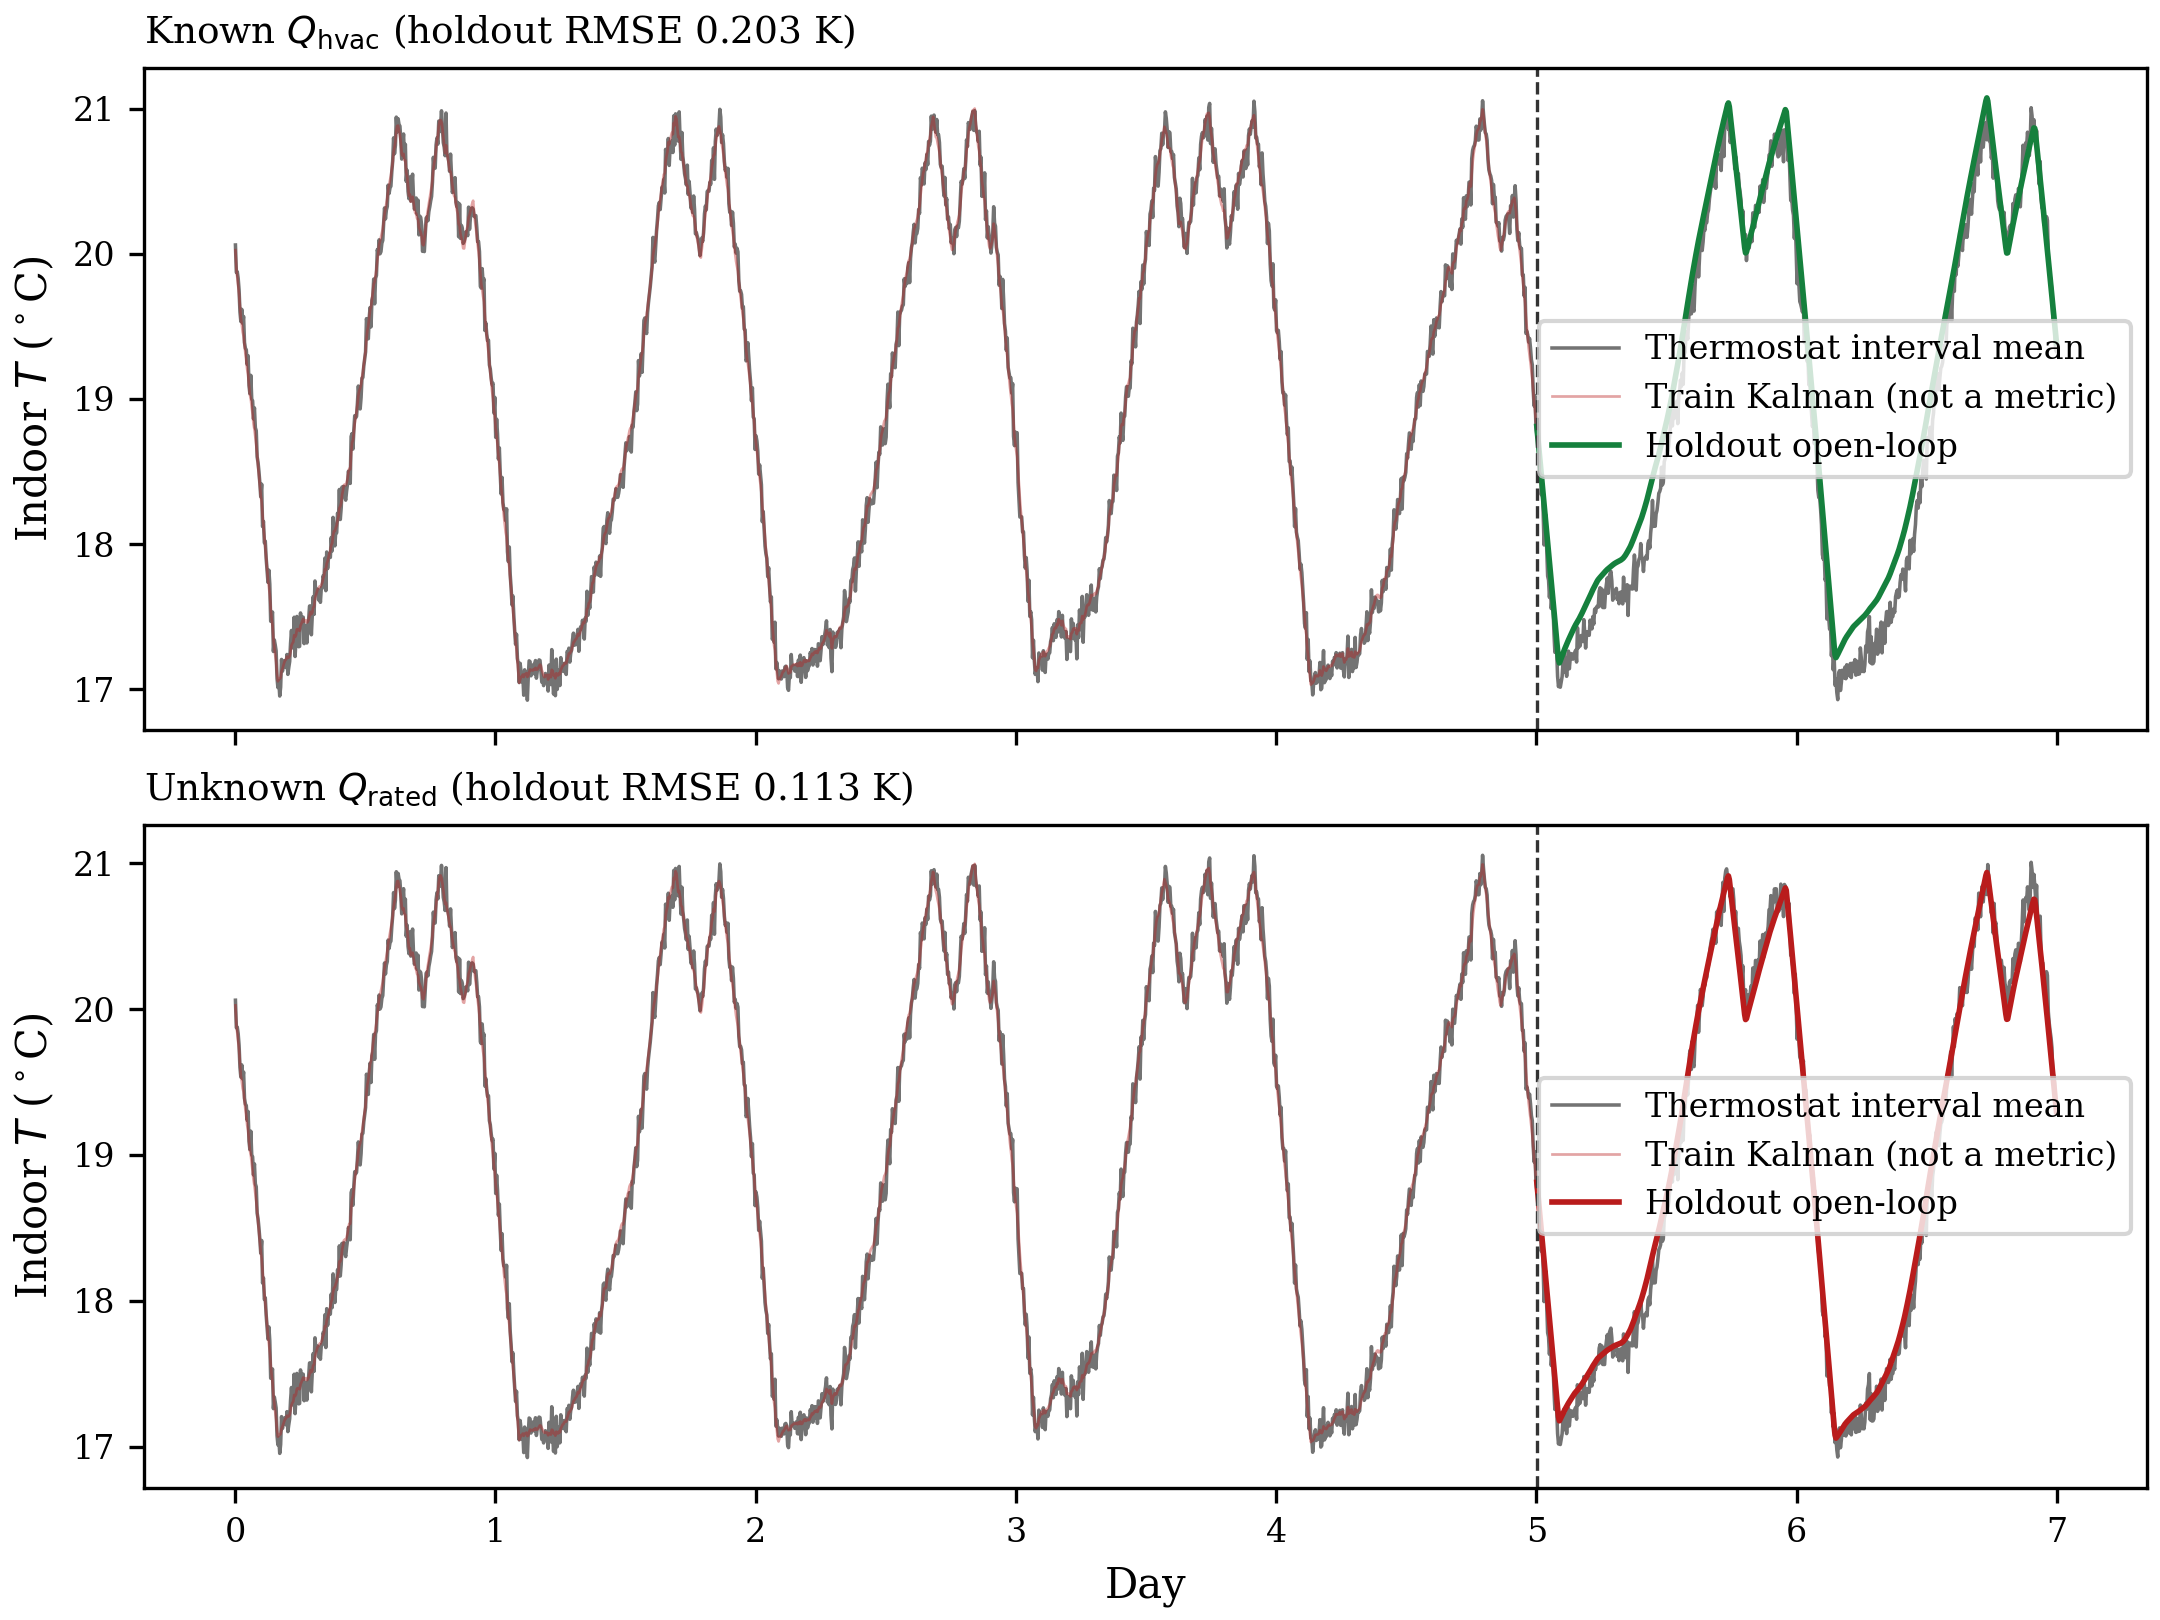

Data behind this chart, as committed beside it:
day, t_in_c, known_holdout_open_loop, unknown_holdout_open_loop
1.388889155350625515e-03, 2.006091690063476562e+01, nan, nan
4.861111287027597427e-03, 1.987195968627929688e+01, nan, nan
8.333334699273109436e-03, 1.987655258178710938e+01, nan, nan
1.180555671453475952e-02, 1.983158493041992188e+01, nan, nan
1.527777966111898422e-02, 1.975225067138671875e+01, nan, nan
1.875000074505805969e-02, 1.959916305541992188e+01, nan, nan
2.222222089767456055e-02, 1.953375816345214844e+01, nan, nan
2.569444663822650909e-02, 1.961721992492675781e+01, nan, nan
2.916666865348815918e-02, 1.952086830139160156e+01, nan, nan
3.263889253139495850e-02, 1.956864929199218750e+01, nan, nan
3.611111268401145935e-02, 1.938896369934082031e+01, nan, nan
3.958333656191825867e-02, 1.934835433959960938e+01, nan, nan
4.305556043982505798e-02, 1.933859443664550781e+01, nan, nan
4.652777686715126038e-02, 1.923784828186035156e+01, nan, nan
5.000000074505805969e-02, 1.929764175415039062e+01, nan, nan
5.347222462296485901e-02, 1.909358215332031250e+01, nan, nan
5.694444477558135986e-02, 1.903638839721679688e+01, nan, nan
6.041667237877845764e-02, 1.916245460510253906e+01, nan, nan
6.388889253139495850e-02, 1.900011634826660156e+01, nan, nan
6.736111640930175781e-02, 1.898704338073730469e+01, nan, nan
7.083333283662796021e-02, 1.886253166198730469e+01, nan, nan
7.430555671453475952e-02, 1.893865585327148438e+01, nan, nan
7.777778059244155884e-02, 1.880176353454589844e+01, nan, nan
8.125000447034835815e-02, 1.878143692016601562e+01, nan, nan
8.472222834825515747e-02, 1.860122680664062500e+01, nan, nan
8.819445222616195679e-02, 1.856317138671875000e+01, nan, nan
9.166666865348815918e-02, 1.849924659729003906e+01, nan, nan
9.513889998197555542e-02, 1.842065620422363281e+01, nan, nan
9.861111640930175781e-02, 1.832579421997070312e+01, nan, nan
1.020833328366279602e-01, 1.841285514831542969e+01, nan, nan
1.055555641651153564e-01, 1.812137794494628906e+01, nan, nan
1.090277805924415588e-01, 1.815640640258789062e+01, nan, nan
1.125000044703483582e-01, 1.800844955444335938e+01, nan, nan
1.159722283482551575e-01, 1.802064895629882812e+01, nan, nan
1.194444522261619568e-01, 1.790126037597656250e+01, nan, nan
1.229166761040687561e-01, 1.782299232482910156e+01, nan, nan
1.263888925313949585e-01, 1.773643112182617188e+01, nan, nan
1.298611164093017578e-01, 1.782012939453125000e+01, nan, nan
1.333333551883697510e-01, 1.772373390197753906e+01, nan, nan
1.368055641651153564e-01, 1.746827888488769531e+01, nan, nan
1.402777880430221558e-01, 1.749557685852050781e+01, nan, nan
1.437500268220901489e-01, 1.753176116943359375e+01, nan, nan
1.472222357988357544e-01, 1.726019477844238281e+01, nan, nan
1.506944447755813599e-01, 1.734010887145996094e+01, nan, nan
1.541666835546493530e-01, 1.730532455444335938e+01, nan, nan
1.576388925313949585e-01, 1.726410865783691406e+01, nan, nan
1.611111164093017578e-01, 1.707630348205566406e+01, nan, nan
1.645833551883697510e-01, 1.701149749755859375e+01, nan, nan
1.680555790662765503e-01, 1.705780982971191406e+01, nan, nan
1.715277880430221558e-01, 1.695323181152343750e+01, nan, nan
1.750000119209289551e-01, 1.701395797729492188e+01, nan, nan
1.784722357988357544e-01, 1.720527267456054688e+01, nan, nan
1.819444447755813599e-01, 1.712359046936035156e+01, nan, nan
1.854166835546493530e-01, 1.716530799865722656e+01, nan, nan
1.888889074325561523e-01, 1.719334983825683594e+01, nan, nan
1.923611164093017578e-01, 1.719777488708496094e+01, nan, nan
1.958333402872085571e-01, 1.714911460876464844e+01, nan, nan
1.993055939674377441e-01, 1.723922729492187500e+01, nan, nan
2.027777880430221558e-01, 1.710252761840820312e+01, nan, nan
2.062500119209289551e-01, 1.715006446838378906e+01, nan, nan
... 1,956 more rows
